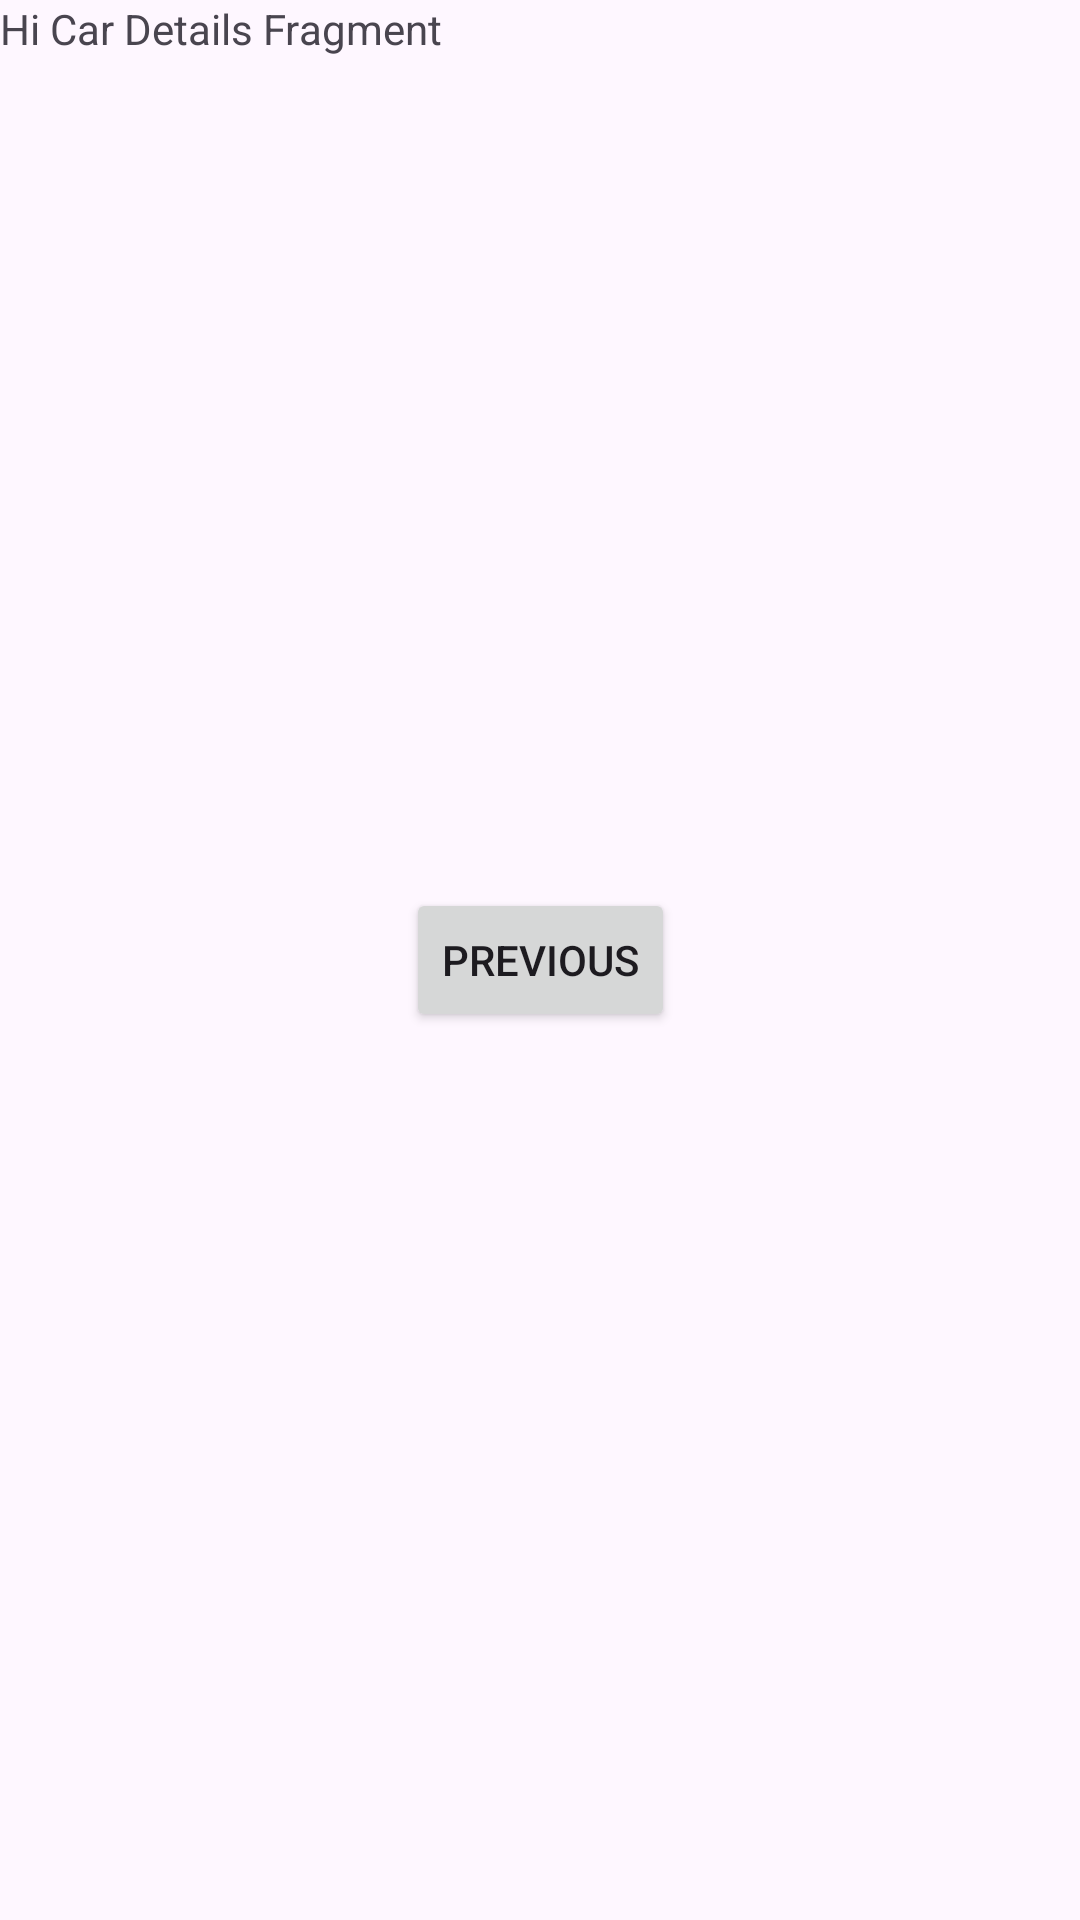

The Android layout XML behind this screen, and the referenced resources:
<!-- AndroidManifest.xml: application theme Theme.NavigationgraphPractice -->
<!-- res/layout/car_details_fragment.xml -->
<?xml version="1.0" encoding="utf-8"?>
<androidx.constraintlayout.widget.ConstraintLayout
    xmlns:android="http://schemas.android.com/apk/res/android"
    xmlns:app="http://schemas.android.com/apk/res-auto"
    xmlns:tools="http://schemas.android.com/tools"
    android:layout_width="match_parent"
    android:layout_height="match_parent"
    tools:context=".CarDetailsFragment">


    <TextView
        android:id="@+id/textView"
        android:layout_width="match_parent"
        android:layout_height="match_parent"
        android:text="@string/hi_car_details_fragment" />

    <Button
        android:id="@+id/button_second"
        android:layout_width="wrap_content"
        android:layout_height="wrap_content"
        android:text="@string/previous"
        app:layout_constraintBottom_toBottomOf="parent"
        app:layout_constraintEnd_toEndOf="parent"
        app:layout_constraintStart_toStartOf="parent"
        app:layout_constraintTop_toTopOf="parent" />


</androidx.constraintlayout.widget.ConstraintLayout>
<!-- resources referenced by this layout -->
<resources>
  <string name="hi_car_details_fragment">Hi Car Details Fragment</string>
  <string name="previous">Previous</string>
  <style name="Theme.NavigationgraphPractice" parent="Base.Theme.NavigationgraphPractice" />
  <style name="Base.Theme.NavigationgraphPractice" parent="Theme.Material3.DayNight.NoActionBar">
          
          
      </style>
</resources>
